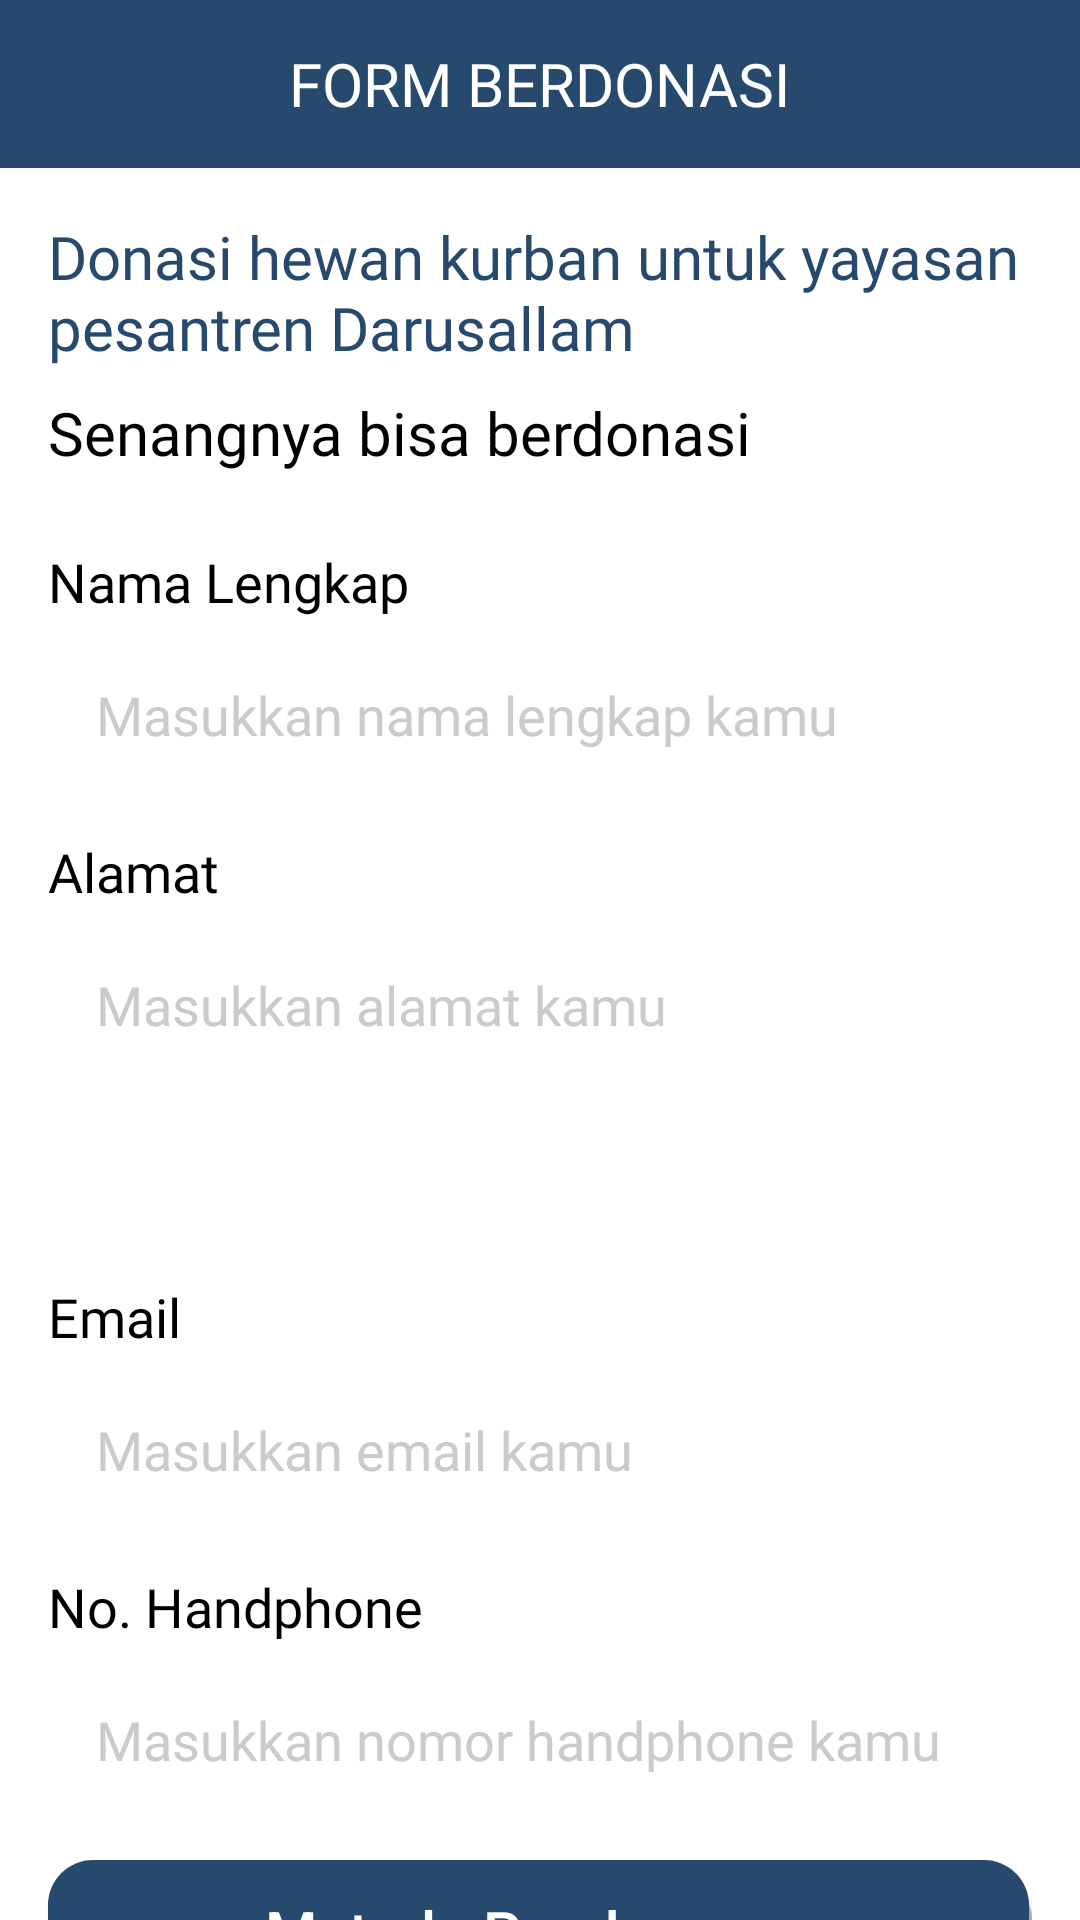

This screen was rendered from an Android layout file. Write that file and the resources it references.
<!-- AndroidManifest.xml: application theme AppTheme -->
<!-- res/layout/form_donasi_fragment.xml -->
<?xml version="1.0" encoding="utf-8"?>
<androidx.core.widget.NestedScrollView xmlns:android="http://schemas.android.com/apk/res/android"
    android:layout_width="match_parent" android:layout_height="match_parent"
    android:background="@android:color/white">

    <RelativeLayout
        android:layout_width="match_parent"
        android:layout_height="wrap_content">

        <androidx.appcompat.widget.Toolbar
            android:id="@+id/toolbar_form_donasi"
            android:layout_width="match_parent"
            android:layout_height="?actionBarSize"
            android:background="@color/colorPrimary">

            <RelativeLayout
                android:layout_width="match_parent"
                android:layout_height="match_parent"
                android:layout_marginHorizontal="16dp">

                <ImageButton
                    android:id="@+id/ib_back"
                    android:layout_width="wrap_content"
                    android:layout_height="wrap_content"
                    android:background="@drawable/ic_chevron_left"
                    android:backgroundTint="@android:color/white"
                    android:layout_centerVertical="true"/>

                <TextView
                    android:layout_width="wrap_content"
                    android:layout_height="wrap_content"
                    android:text="Form Berdonasi"
                    android:layout_centerInParent="true"
                    android:textColor="@android:color/white"
                    android:fontFamily="@font/nunito_bold"
                    android:textSize="20sp"
                    android:textAllCaps="true"/>

            </RelativeLayout>

        </androidx.appcompat.widget.Toolbar>

        <RelativeLayout
            android:layout_width="match_parent"
            android:layout_height="wrap_content"
            android:layout_below="@id/toolbar_form_donasi"
            android:layout_marginHorizontal="16dp"
            android:layout_marginTop="16dp"
            android:layout_marginBottom="16dp">

            <TextView
                android:id="@+id/form_title"
                android:layout_width="wrap_content"
                android:layout_height="wrap_content"
                android:text="Donasi hewan kurban untuk yayasan pesantren Darusallam"
                android:textSize="20sp"
                android:textColor="@color/colorPrimary"
                android:fontFamily="@font/nunito_bold"/>

            <TextView
                android:id="@+id/form_subtitle"
                android:layout_width="wrap_content"
                android:layout_height="wrap_content"
                android:text="Senangnya bisa berdonasi"
                android:textSize="20sp"
                android:textColor="@android:color/black"
                android:fontFamily="@font/nunito_light"
                android:layout_below="@id/form_title"
                android:layout_marginTop="8dp"/>

            <RelativeLayout
                android:layout_width="match_parent"
                android:layout_height="wrap_content"
                android:layout_below="@id/form_subtitle"
                android:layout_marginTop="16dp">

                <TextView
                    android:id="@+id/nama_lengkap"
                    android:layout_width="wrap_content"
                    android:layout_height="wrap_content"
                    android:text="Nama Lengkap"
                    android:textSize="18sp"
                    android:textColor="@android:color/black"
                    android:fontFamily="@font/nunito_bold"
                    android:layout_marginTop="8dp"/>

                <EditText
                    android:id="@+id/et_nama_lengkap_form"
                    android:layout_width="match_parent"
                    android:layout_height="wrap_content"
                    android:layout_below="@id/nama_lengkap"
                    android:layout_marginTop="8dp"
                    android:background="@drawable/bg_et_solid_dark_grey"
                    android:inputType="text"
                    android:hint="Masukkan nama lengkap kamu"
                    android:textColorHint="#CBCBCB"
                    android:fontFamily="@font/nunito_semibold"
                    android:paddingVertical="12dp"
                    android:textColor="@android:color/black"
                    android:paddingLeft="16dp"
                    android:paddingRight="16dp"/>

                <TextView
                    android:id="@+id/alamat"
                    android:layout_width="wrap_content"
                    android:layout_height="wrap_content"
                    android:text="Alamat"
                    android:inputType="text"
                    android:textSize="18sp"
                    android:textColor="@android:color/black"
                    android:fontFamily="@font/nunito_bold"
                    android:layout_below="@+id/et_nama_lengkap_form"
                    android:layout_marginTop="16dp"/>

                <EditText
                    android:id="@+id/et_alamat_form"
                    android:layout_width="match_parent"
                    android:layout_height="100dp"
                    android:layout_below="@id/alamat"
                    android:layout_marginTop="8dp"
                    android:background="@drawable/bg_et_solid_dark_grey"
                    android:hint="Masukkan alamat kamu"
                    android:gravity="start"
                    android:textColorHint="#CBCBCB"
                    android:inputType="textMultiLine"
                    android:fontFamily="@font/nunito_semibold"
                    android:paddingVertical="12dp"
                    android:textColor="@android:color/black"
                    android:paddingLeft="16dp"
                    android:paddingRight="16dp"/>

                <TextView
                    android:id="@+id/email"
                    android:layout_width="wrap_content"
                    android:layout_height="wrap_content"
                    android:text="Email"
                    android:inputType="text"
                    android:textSize="18sp"
                    android:textColor="@android:color/black"
                    android:fontFamily="@font/nunito_bold"
                    android:layout_below="@+id/et_alamat_form"
                    android:layout_marginTop="16dp"/>

                <EditText
                    android:id="@+id/et_email_form"
                    android:layout_width="match_parent"
                    android:layout_height="wrap_content"
                    android:layout_below="@id/email"
                    android:layout_marginTop="8dp"
                    android:background="@drawable/bg_et_solid_dark_grey"
                    android:hint="Masukkan email kamu"
                    android:gravity="start"
                    android:textColorHint="#CBCBCB"
                    android:inputType="textEmailAddress"
                    android:fontFamily="@font/nunito_semibold"
                    android:paddingVertical="12dp"
                    android:textColor="@android:color/black"
                    android:paddingLeft="16dp"
                    android:paddingRight="16dp"/>

                <TextView
                    android:id="@+id/phoneNumber"
                    android:layout_width="wrap_content"
                    android:layout_height="wrap_content"
                    android:text="No. Handphone"
                    android:inputType="text"
                    android:textSize="18sp"
                    android:textColor="@android:color/black"
                    android:fontFamily="@font/nunito_bold"
                    android:layout_below="@+id/et_email_form"
                    android:layout_marginTop="16dp"/>

                <EditText
                    android:id="@+id/et_phoneNumber_form"
                    android:layout_width="match_parent"
                    android:layout_height="wrap_content"
                    android:layout_below="@id/phoneNumber"
                    android:layout_marginTop="8dp"
                    android:background="@drawable/bg_et_solid_dark_grey"
                    android:hint="Masukkan nomor handphone kamu"
                    android:gravity="start"
                    android:textColorHint="#CBCBCB"
                    android:inputType="phone"
                    android:fontFamily="@font/nunito_semibold"
                    android:paddingVertical="12dp"
                    android:textColor="@android:color/black"
                    android:paddingLeft="16dp"
                    android:paddingRight="16dp"/>

                <Button
                    android:id="@+id/btn_metode_pembayaran"
                    android:layout_width="match_parent"
                    android:layout_height="wrap_content"
                    android:background="@drawable/bg_btn_solid_blue"
                    android:layout_below="@+id/et_phoneNumber_form"
                    android:text="Metode Pembayaran"
                    android:textAllCaps="false"
                    android:textColor="@android:color/white"
                    android:elevation="10dp"
                    android:textSize="20sp"
                    android:layout_marginTop="16dp"/>

            </RelativeLayout>

        </RelativeLayout>

    </RelativeLayout>

</androidx.core.widget.NestedScrollView>
<!-- resources referenced by this layout -->
<resources>
  <color name="colorPrimary">#27496D</color>
  <!-- drawable bg_btn_solid_blue (drawable-v24) -->
  <?xml version="1.0" encoding="utf-8"?>
  <layer-list xmlns:android="http://schemas.android.com/apk/res/android">
      
      <item android:left="3dp" android:top="5dp">
          <shape>
              <solid android:color="@android:color/darker_gray" />
              <corners android:radius="15dp" />
          </shape>
      </item>
      
      <item android:bottom="1dp" android:right="1dp">
          <shape>
              <solid android:color="@color/colorPrimary" />
              <corners android:radius="15dp" />
          </shape>
      </item>
  </layer-list>
  <style name="AppTheme" parent="Theme.AppCompat.Light.NoActionBar">
          
          <item name="colorPrimary">@color/colorPrimary</item>
          <item name="colorPrimaryDark">@color/colorPrimaryDark</item>
          <item name="colorAccent">@color/colorAccent</item>
      </style>
  <color name="colorPrimaryDark">#27496D</color>
  <color name="colorAccent">#27496D</color>
</resources>
